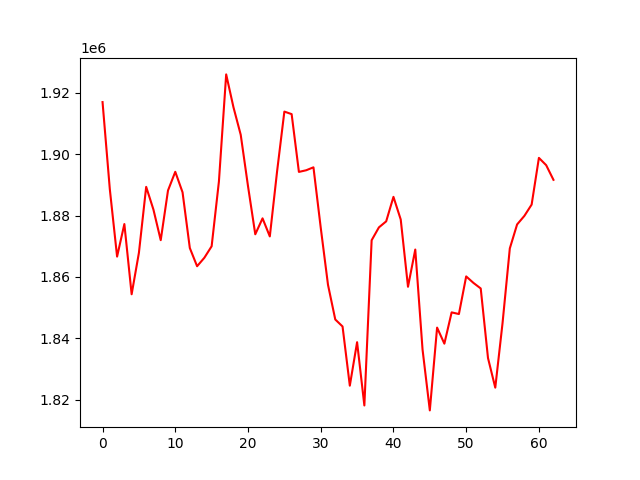

Data behind this chart, as committed beside it:
account_value, date, daily_return
1916895, 2023-01-10, 
1888558, 2023-01-11, -0.01478
1866636, 2023-01-12, -0.01161
1877214, 2023-01-13, 0.005667
1854379, 2023-01-16, -0.01216
1867856, 2023-01-17, 0.007268
1889317, 2023-01-18, 0.01149
1881906, 2023-01-19, -0.003923
1871973, 2023-01-20, -0.005278
1888137, 2023-01-23, 0.008635
1894217, 2023-01-24, 0.00322
1887554, 2023-01-25, -0.003517
1869425, 2023-01-27, -0.009605
1863497, 2023-01-30, -0.003171
1866257, 2023-01-31, 0.001481
1869991, 2023-02-01, 0.002001
1891040, 2023-02-02, 0.01126
1925903, 2023-02-03, 0.01844
1915226, 2023-02-06, -0.005544
1906253, 2023-02-07, -0.004685
1889565, 2023-02-08, -0.008754
1873889, 2023-02-09, -0.008296
1879074, 2023-02-10, 0.002767
1873196, 2023-02-13, -0.003128
1894368, 2023-02-14, 0.0113
1913803, 2023-02-15, 0.01026
1912977, 2023-02-16, -0.0004314
1894182, 2023-02-17, -0.009825
1894717, 2023-02-20, 0.0002828
1895675, 2023-02-21, 0.0005054
1876050, 2023-02-22, -0.01035
1857447, 2023-02-23, -0.009916
1846170, 2023-02-24, -0.006071
1843899, 2023-02-27, -0.00123
1824643, 2023-02-28, -0.01044
1838782, 2023-03-01, 0.007749
1818198, 2023-03-02, -0.01119
1871951, 2023-03-03, 0.02956
1876132, 2023-03-06, 0.002233
1878096, 2023-03-08, 0.001047
1886067, 2023-03-09, 0.004244
1878696, 2023-03-10, -0.003908
1856817, 2023-03-13, -0.01165
1868923, 2023-03-14, 0.00652
1836397, 2023-03-15, -0.0174
1816596, 2023-03-16, -0.01078
1843530, 2023-03-17, 0.01483
1838309, 2023-03-20, -0.002832
1848485, 2023-03-21, 0.005536
1847945, 2023-03-22, -0.0002921
1860184, 2023-03-23, 0.006623
1858071, 2023-03-24, -0.001136
1856266, 2023-03-27, -0.0009715
1833630, 2023-03-28, -0.01219
1823994, 2023-03-29, -0.005255
1845008, 2023-03-31, 0.01152
1869300, 2023-04-03, 0.01317
1877089, 2023-04-05, 0.004167
1879871, 2023-04-06, 0.001482
1883552, 2023-04-10, 0.001958
... 3 more rows
